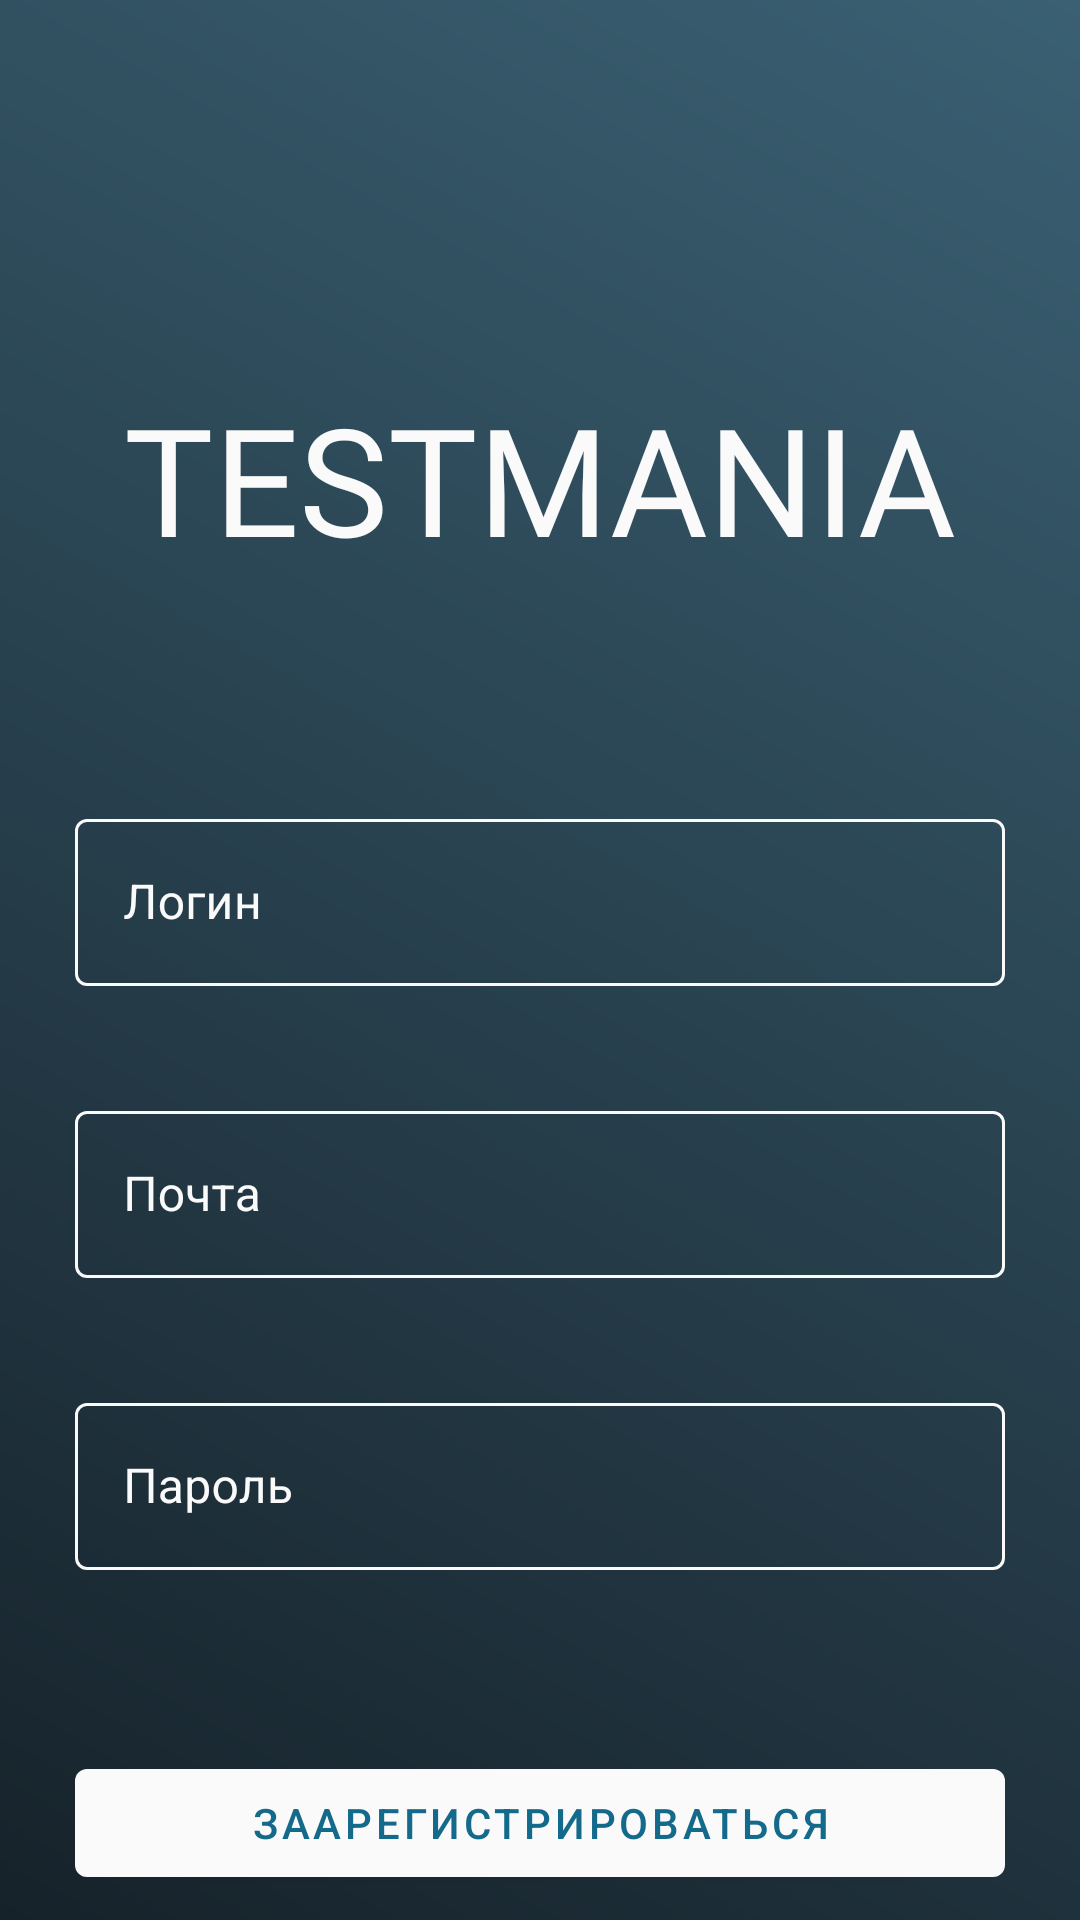

Write the Android layout XML for this screen, with the resource values it uses.
<!-- AndroidManifest.xml: application theme AppTheme -->
<!-- res/layout/fragment_sign_up.xml -->
<?xml version="1.0" encoding="utf-8"?>
<androidx.constraintlayout.widget.ConstraintLayout xmlns:android="http://schemas.android.com/apk/res/android"
    xmlns:app="http://schemas.android.com/apk/res-auto"
    android:layout_width="match_parent"
    android:layout_height="match_parent"
    android:background="@drawable/background_log_in_screen">

    <ProgressBar
        android:id="@+id/progressBar"
        style="?android:attr/progressBarStyle"
        android:layout_width="wrap_content"
        android:layout_height="wrap_content"
        android:layout_marginTop="@dimen/dimen_40dp"
        android:visibility="gone"
        android:indeterminateTint="@color/colorPrimary"
        app:layout_constraintEnd_toEndOf="parent"
        app:layout_constraintStart_toStartOf="parent"
        app:layout_constraintTop_toTopOf="parent" />

    <TextView
        android:id="@+id/fr_sign_up_title"
        android:layout_width="wrap_content"
        android:layout_height="wrap_content"
        android:layout_marginTop="@dimen/dimen_126dp"
        android:fontFamily="@font/roboto_bold"
        android:text="@string/testmania_title"
        android:textColor="@color/colorPrimary"
        android:textSize="@dimen/text_size_50sp"
        app:layout_constraintEnd_toEndOf="parent"
        app:layout_constraintStart_toStartOf="parent"
        app:layout_constraintTop_toTopOf="parent" />

    <com.google.android.material.textfield.TextInputLayout
        android:id="@+id/fr_sign_up_login"
        style="@style/LightTextInput"
        android:layout_width="@dimen/dimen_0dp"
        android:layout_height="wrap_content"
        android:layout_marginStart="@dimen/dimen_25dp"
        android:layout_marginTop="@dimen/dimen_75dp"
        android:layout_marginEnd="@dimen/dimen_25dp"
        android:hint="@string/login_hint"
        app:boxStrokeColor="@color/colorPrimary"
        app:errorEnabled="true"
        app:layout_constraintEnd_toEndOf="parent"
        app:layout_constraintStart_toStartOf="parent"
        app:layout_constraintTop_toBottomOf="@id/fr_sign_up_title">

        <com.google.android.material.textfield.TextInputEditText
            android:id="@+id/fr_sign_up_login_edit"
            android:layout_width="match_parent"
            android:layout_height="wrap_content"
            android:imeOptions="actionNext"
            android:inputType="text"
            android:maxLines="1"
            android:textColor="@color/colorPrimary" />

    </com.google.android.material.textfield.TextInputLayout>

    <com.google.android.material.textfield.TextInputLayout
        android:id="@+id/fr_sign_up_email"
        style="@style/LightTextInput"
        android:layout_width="@dimen/dimen_0dp"
        android:layout_height="wrap_content"
        android:layout_marginStart="@dimen/dimen_25dp"
        android:layout_marginTop="@dimen/dimen_16dp"
        android:layout_marginEnd="@dimen/dimen_25dp"
        android:hint="@string/email_hint"
        app:boxStrokeColor="@color/colorPrimary"
        app:errorEnabled="true"
        app:layout_constraintEnd_toEndOf="parent"
        app:layout_constraintStart_toStartOf="parent"
        app:layout_constraintTop_toBottomOf="@id/fr_sign_up_login">

        <com.google.android.material.textfield.TextInputEditText
            android:id="@+id/fr_sign_up_email_edit"
            android:layout_width="match_parent"
            android:layout_height="wrap_content"
            android:imeOptions="actionNext"
            android:inputType="textEmailAddress"
            android:maxLines="1"
            android:textColor="@color/colorPrimary" />

    </com.google.android.material.textfield.TextInputLayout>

    <com.google.android.material.textfield.TextInputLayout
        android:id="@+id/fr_sign_up_password"
        style="@style/LightTextInput"
        android:layout_width="@dimen/dimen_0dp"
        android:layout_height="wrap_content"
        android:layout_marginStart="@dimen/dimen_25dp"
        android:layout_marginTop="@dimen/dimen_16dp"
        android:layout_marginEnd="@dimen/dimen_25dp"
        android:hint="@string/password_hint"
        app:errorEnabled="true"
        app:helperTextTextColor="@color/colorPrimary"
        app:layout_constraintEnd_toEndOf="parent"
        app:layout_constraintStart_toStartOf="parent"
        app:layout_constraintTop_toBottomOf="@id/fr_sign_up_email">

        <com.google.android.material.textfield.TextInputEditText
            android:id="@+id/fr_sign_up_password_edit"
            android:layout_width="match_parent"
            android:layout_height="wrap_content"
            android:imeOptions="actionDone"
            android:inputType="textPassword"
            android:maxLines="1"
            android:textColor="@color/colorPrimary" />
    </com.google.android.material.textfield.TextInputLayout>

    <com.google.android.material.button.MaterialButton
        android:id="@+id/fr_sign_up_button_sign"
        style="@style/Widget.MaterialComponents.Button"
        android:layout_width="@dimen/dimen_0dp"
        android:layout_height="wrap_content"
        android:layout_marginTop="@dimen/dimen_40dp"
        android:text="@string/sign_up_button_text"
        android:textColor="@color/colorAccent"
        app:layout_constraintEnd_toEndOf="@id/fr_sign_up_password"
        app:layout_constraintStart_toStartOf="@id/fr_sign_up_password"
        app:layout_constraintTop_toBottomOf="@id/fr_sign_up_password"
        app:rippleColor="#c6c6c6" />

    <com.google.android.material.button.MaterialButton
        android:id="@+id/fr_sign_up_button_in"
        style="@style/Widget.MaterialComponents.Button.TextButton"
        android:layout_width="@dimen/dimen_0dp"
        android:layout_height="wrap_content"
        android:text="@string/log_in_button_text"
        android:textColor="@color/colorPrimary"
        app:layout_constraintEnd_toEndOf="@id/fr_sign_up_button_sign"
        app:layout_constraintStart_toStartOf="@id/fr_sign_up_button_sign"
        app:layout_constraintTop_toBottomOf="@id/fr_sign_up_button_sign" />

</androidx.constraintlayout.widget.ConstraintLayout>
<!-- resources referenced by this layout -->
<resources>
  <color name="colorAccent">#136A8A</color>
  <color name="colorPrimary">#fafafa</color>
  <dimen name="dimen_0dp">0dp</dimen>
  <dimen name="dimen_126dp">126dp</dimen>
  <dimen name="dimen_16dp">16dp</dimen>
  <dimen name="dimen_25dp">25dp</dimen>
  <dimen name="dimen_40dp">40dp</dimen>
  <dimen name="dimen_75dp">75dp</dimen>
  <dimen name="text_size_50sp">50sp</dimen>
  <!-- drawable background_log_in_screen (drawable) -->
  <?xml version="1.0" encoding="utf-8"?>
  <shape xmlns:android="http://schemas.android.com/apk/res/android"
      android:shape="rectangle">
      <gradient android:angle="45"
          android:endColor="#3A6073"
          android:startColor="#16222A"
          />
  </shape>
  <string name="email_hint">Почта</string>
  <string name="log_in_button_text">Войти</string>
  <string name="login_hint">Логин</string>
  <string name="password_hint">Пароль</string>
  <string name="sign_up_button_text">Заарегистрироваться</string>
  <string name="testmania_title">TESTMANIA</string>
  <style name="LightTextInput" parent="Widget.MaterialComponents.TextInputLayout.OutlinedBox">
          <item name="boxStrokeColor">@color/colorPrimary</item>
          <item name="boxStrokeWidth">1dp</item>
          <item name="android:textColorHint">@color/colorPrimary</item>
      </style>
  <style name="AppTheme" parent="Theme.MaterialComponents.Light.NoActionBar">
          
          <item name="colorPrimary">@color/colorPrimary</item>
          <item name="colorPrimaryDark">@color/colorPrimaryDark</item>
          <item name="colorAccent">@color/colorAccent</item>
  
          <item name="android:windowTranslucentStatus">true</item>
          <item name="android:windowTranslucentNavigation">true</item>
      </style>
  <color name="colorPrimaryDark">#00574B</color>
</resources>
